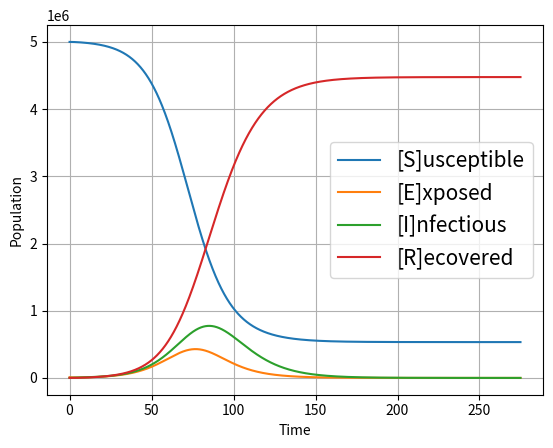

Generate this figure with matplotlib:
import matplotlib.pyplot as plt
from scipy.integrate import odeint
import numpy as np
from sympy import *
 
def damped_spring(x, t, alpha):
    dxdt = x[1]
    dydt = -alpha*x[1] - x[0]
    return [dxdt, dydt]
 
def plot_phase_plane(de, alpha, clr):
    mids = [(0,1),(1,1),(1,0),(1,-1),(0,-1),(-1,-1),(-1,0),(-1,1),(0,0)]
    t = np.linspace(0, 10, 100)
    for i in range(-2, 3):
        for j in range(-2, 3):
            if (i, j) not in mids:
                soln = odeint(de, [i, j], t, args=(alpha,))
                x = soln[:,0]
                y = soln[:,1]
                if i == 2 and j == 2:
                    plt.plot(x, y, color=clr, label=f"alpha={alpha}")
                    #plt.text(i, j, f"x0=({i}, {j})")
                else:
                    plt.plot(x, y, color=clr)
                    #plt.text(i, j, f"x0=({i}, {j})")
 
def assignemnt2_plot(a, clr):
    plot_phase_plane(damped_spring, a, clr)
    plt.grid()
    plt.xlabel("x")
    plt.ylabel("y")
    plt.legend(loc="best", prop={'size': 17})
    plt.show()
 
def SEIR_model(x, t, lam, gam, mu):
    S, E, I, R = x[0], x[1], x[2], x[3]
    dSdt = -lam*S
    dEdt = lam*S - gam*E
    dIdt = gam*E - mu*I
    dRdt = mu*I
    return [dSdt, dEdt, dIdt, dRdt]
 
def SEIR_model_b(x, t, lam, gam, mu):
    S, E, I, R = x[0], x[1], x[2], x[3]
 
    dSdt = -lam*I
    dEdt = lam*I-gam*E
    dIdt = gam*E-mu*I
    dRdt = mu*I
 
    return [dSdt, dEdt, dIdt, dRdt]
 
def SEIR_model_c(x, t, beta, gamma, mu):
    S, E, I, R = x[0], x[1], x[2], x[3]
 
    dSdt = -beta*I*(S/5_000_000)
    dEdt = beta*I*(S/5_000_000)-gamma*E
    dIdt = gamma*E-mu*I
    dRdt = mu*I
 
    return [dSdt, dEdt, dIdt, dRdt]
 
 
 
 
 
x0 = [5000000, 10000, 0, 0]
t = np.linspace(0, 275, 1500000)
soln = odeint(SEIR_model_c, x0, t, args=(0.25, 0.2, 0.1))
S, E, I, R = soln[:,0], soln[:,1], soln[:,2], soln[:,3]
plt.plot(t, S, label="[S]usceptible")
plt.plot(t, E, label="[E]xposed")
plt.plot(t, I, label="[I]nfectious")
plt.plot(t, R, label="[R]ecovered")
 
textstr = f"x0 = {x0}"
 
# these are matplotlib.patch.Patch properties
#props = dict(boxstyle='square', facecolor='white', alpha=0.3)
 
# place a text box in upper left in axes coords
#plt.text(0, -4000000, textstr, fontsize=14,
        #verticalalignment='top', bbox=props)
 
plt.legend(loc="best", prop={'size': 15})
plt.grid()
plt.xlabel("Time")
plt.ylabel("Population")
plt.show()
